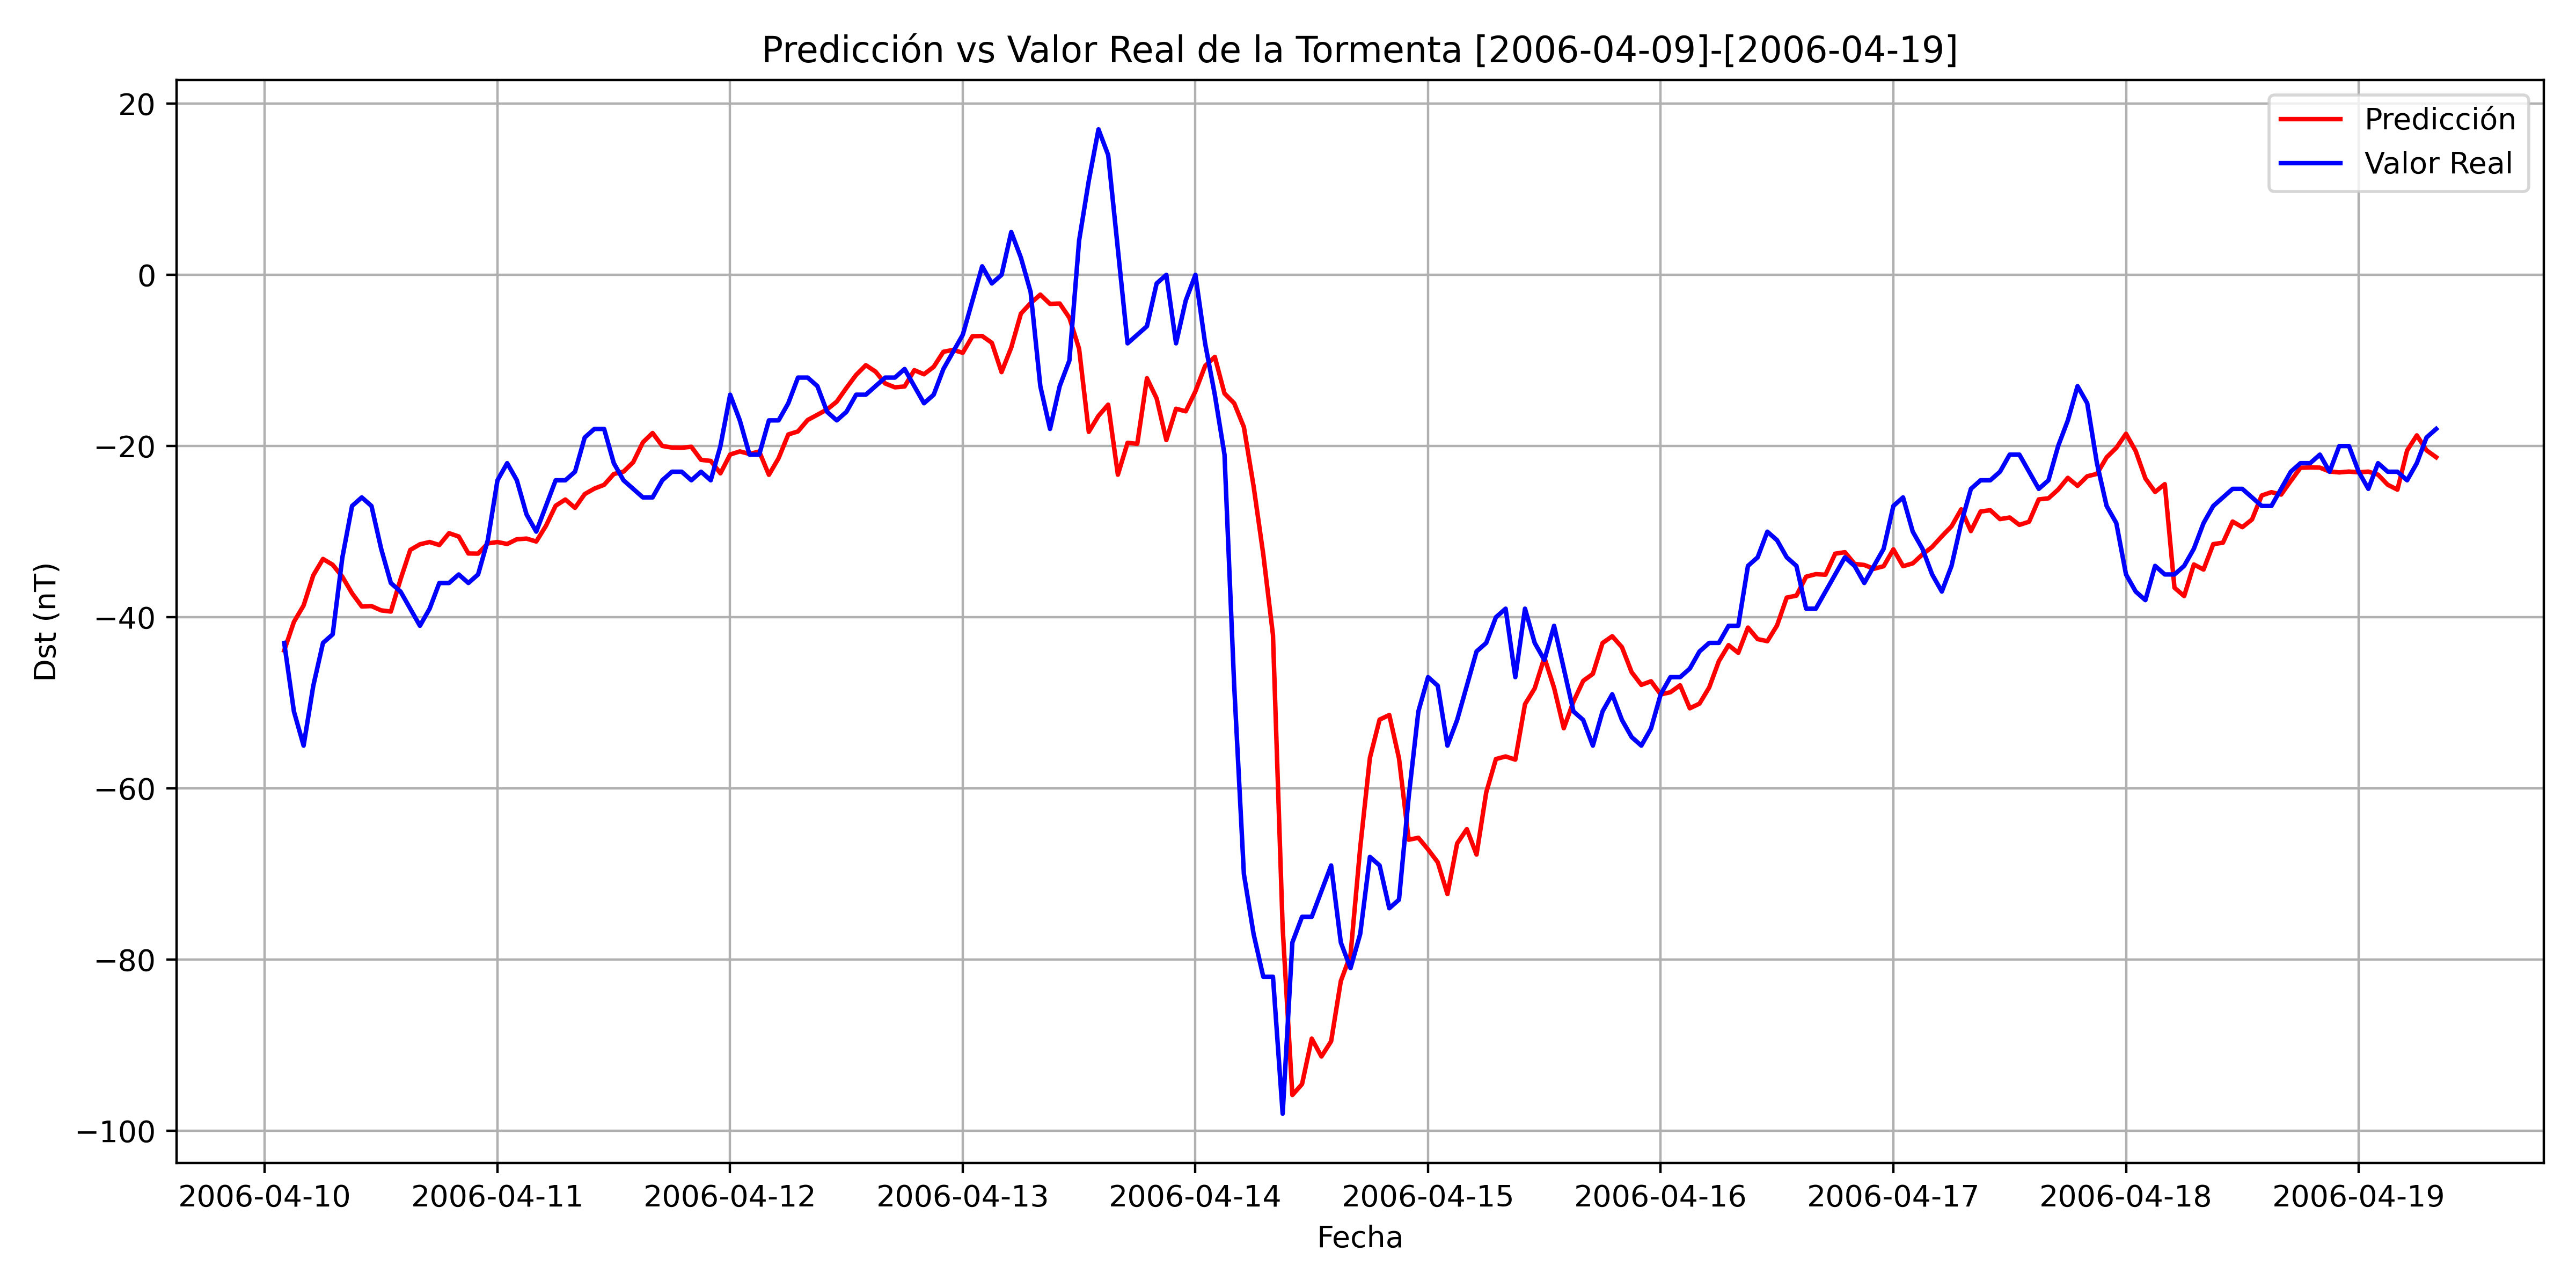

The data file committed next to this chart (first rows):
, Datetime_last_data, Datetime_pred, y_true, y_pred
0, 2006-04-09 20:00:00, 2006-04-10 02:00:00, -43.0, -43.88
1, 2006-04-09 21:00:00, 2006-04-10 03:00:00, -51.0, -40.54
2, 2006-04-09 22:00:00, 2006-04-10 04:00:00, -55.0, -38.63
3, 2006-04-09 23:00:00, 2006-04-10 05:00:00, -48.0, -35.1
4, 2006-04-10 00:00:00, 2006-04-10 06:00:00, -43.0, -33.19
5, 2006-04-10 01:00:00, 2006-04-10 07:00:00, -42.0, -33.87
6, 2006-04-10 02:00:00, 2006-04-10 08:00:00, -33.0, -35.27
7, 2006-04-10 03:00:00, 2006-04-10 09:00:00, -27.0, -37.2
8, 2006-04-10 04:00:00, 2006-04-10 10:00:00, -26.0, -38.74
9, 2006-04-10 05:00:00, 2006-04-10 11:00:00, -27.0, -38.7
10, 2006-04-10 06:00:00, 2006-04-10 12:00:00, -32.0, -39.2
11, 2006-04-10 07:00:00, 2006-04-10 13:00:00, -36.0, -39.34
12, 2006-04-10 08:00:00, 2006-04-10 14:00:00, -37.0, -35.56
13, 2006-04-10 09:00:00, 2006-04-10 15:00:00, -39.0, -32.14
14, 2006-04-10 10:00:00, 2006-04-10 16:00:00, -41.0, -31.48
15, 2006-04-10 11:00:00, 2006-04-10 17:00:00, -39.0, -31.21
16, 2006-04-10 12:00:00, 2006-04-10 18:00:00, -36.0, -31.56
17, 2006-04-10 13:00:00, 2006-04-10 19:00:00, -36.0, -30.18
18, 2006-04-10 14:00:00, 2006-04-10 20:00:00, -35.0, -30.57
19, 2006-04-10 15:00:00, 2006-04-10 21:00:00, -36.0, -32.55
20, 2006-04-10 16:00:00, 2006-04-10 22:00:00, -35.0, -32.57
21, 2006-04-10 17:00:00, 2006-04-10 23:00:00, -31.0, -31.38
22, 2006-04-10 18:00:00, 2006-04-11 00:00:00, -24.0, -31.21
23, 2006-04-10 19:00:00, 2006-04-11 01:00:00, -22.0, -31.44
24, 2006-04-10 20:00:00, 2006-04-11 02:00:00, -24.0, -30.89
25, 2006-04-10 21:00:00, 2006-04-11 03:00:00, -28.0, -30.81
26, 2006-04-10 22:00:00, 2006-04-11 04:00:00, -30.0, -31.16
27, 2006-04-10 23:00:00, 2006-04-11 05:00:00, -27.0, -29.32
28, 2006-04-11 00:00:00, 2006-04-11 06:00:00, -24.0, -26.97
29, 2006-04-11 01:00:00, 2006-04-11 07:00:00, -24.0, -26.25
30, 2006-04-11 02:00:00, 2006-04-11 08:00:00, -23.0, -27.22
31, 2006-04-11 03:00:00, 2006-04-11 09:00:00, -19.0, -25.61
32, 2006-04-11 04:00:00, 2006-04-11 10:00:00, -18.0, -24.97
33, 2006-04-11 05:00:00, 2006-04-11 11:00:00, -18.0, -24.53
34, 2006-04-11 06:00:00, 2006-04-11 12:00:00, -22.0, -23.27
35, 2006-04-11 07:00:00, 2006-04-11 13:00:00, -24.0, -22.99
36, 2006-04-11 08:00:00, 2006-04-11 14:00:00, -25.0, -21.89
37, 2006-04-11 09:00:00, 2006-04-11 15:00:00, -26.0, -19.57
38, 2006-04-11 10:00:00, 2006-04-11 16:00:00, -26.0, -18.47
39, 2006-04-11 11:00:00, 2006-04-11 17:00:00, -24.0, -19.99
40, 2006-04-11 12:00:00, 2006-04-11 18:00:00, -23.0, -20.18
41, 2006-04-11 13:00:00, 2006-04-11 19:00:00, -23.0, -20.2
42, 2006-04-11 14:00:00, 2006-04-11 20:00:00, -24.0, -20.09
43, 2006-04-11 15:00:00, 2006-04-11 21:00:00, -23.0, -21.61
44, 2006-04-11 16:00:00, 2006-04-11 22:00:00, -24.0, -21.74
45, 2006-04-11 17:00:00, 2006-04-11 23:00:00, -20.0, -23.18
46, 2006-04-11 18:00:00, 2006-04-12 00:00:00, -14.0, -20.99
47, 2006-04-11 19:00:00, 2006-04-12 01:00:00, -17.0, -20.63
48, 2006-04-11 20:00:00, 2006-04-12 02:00:00, -21.0, -20.92
49, 2006-04-11 21:00:00, 2006-04-12 03:00:00, -21.0, -20.64
50, 2006-04-11 22:00:00, 2006-04-12 04:00:00, -17.0, -23.36
51, 2006-04-11 23:00:00, 2006-04-12 05:00:00, -17.0, -21.42
52, 2006-04-12 00:00:00, 2006-04-12 06:00:00, -15.0, -18.64
53, 2006-04-12 01:00:00, 2006-04-12 07:00:00, -12, -18.29
54, 2006-04-12 02:00:00, 2006-04-12 08:00:00, -12, -16.95
55, 2006-04-12 03:00:00, 2006-04-12 09:00:00, -13.0, -16.35
56, 2006-04-12 04:00:00, 2006-04-12 10:00:00, -16.0, -15.72
57, 2006-04-12 05:00:00, 2006-04-12 11:00:00, -17.0, -14.81
58, 2006-04-12 06:00:00, 2006-04-12 12:00:00, -16.0, -13.2
59, 2006-04-12 07:00:00, 2006-04-12 13:00:00, -14.0, -11.69
... 163 more rows
